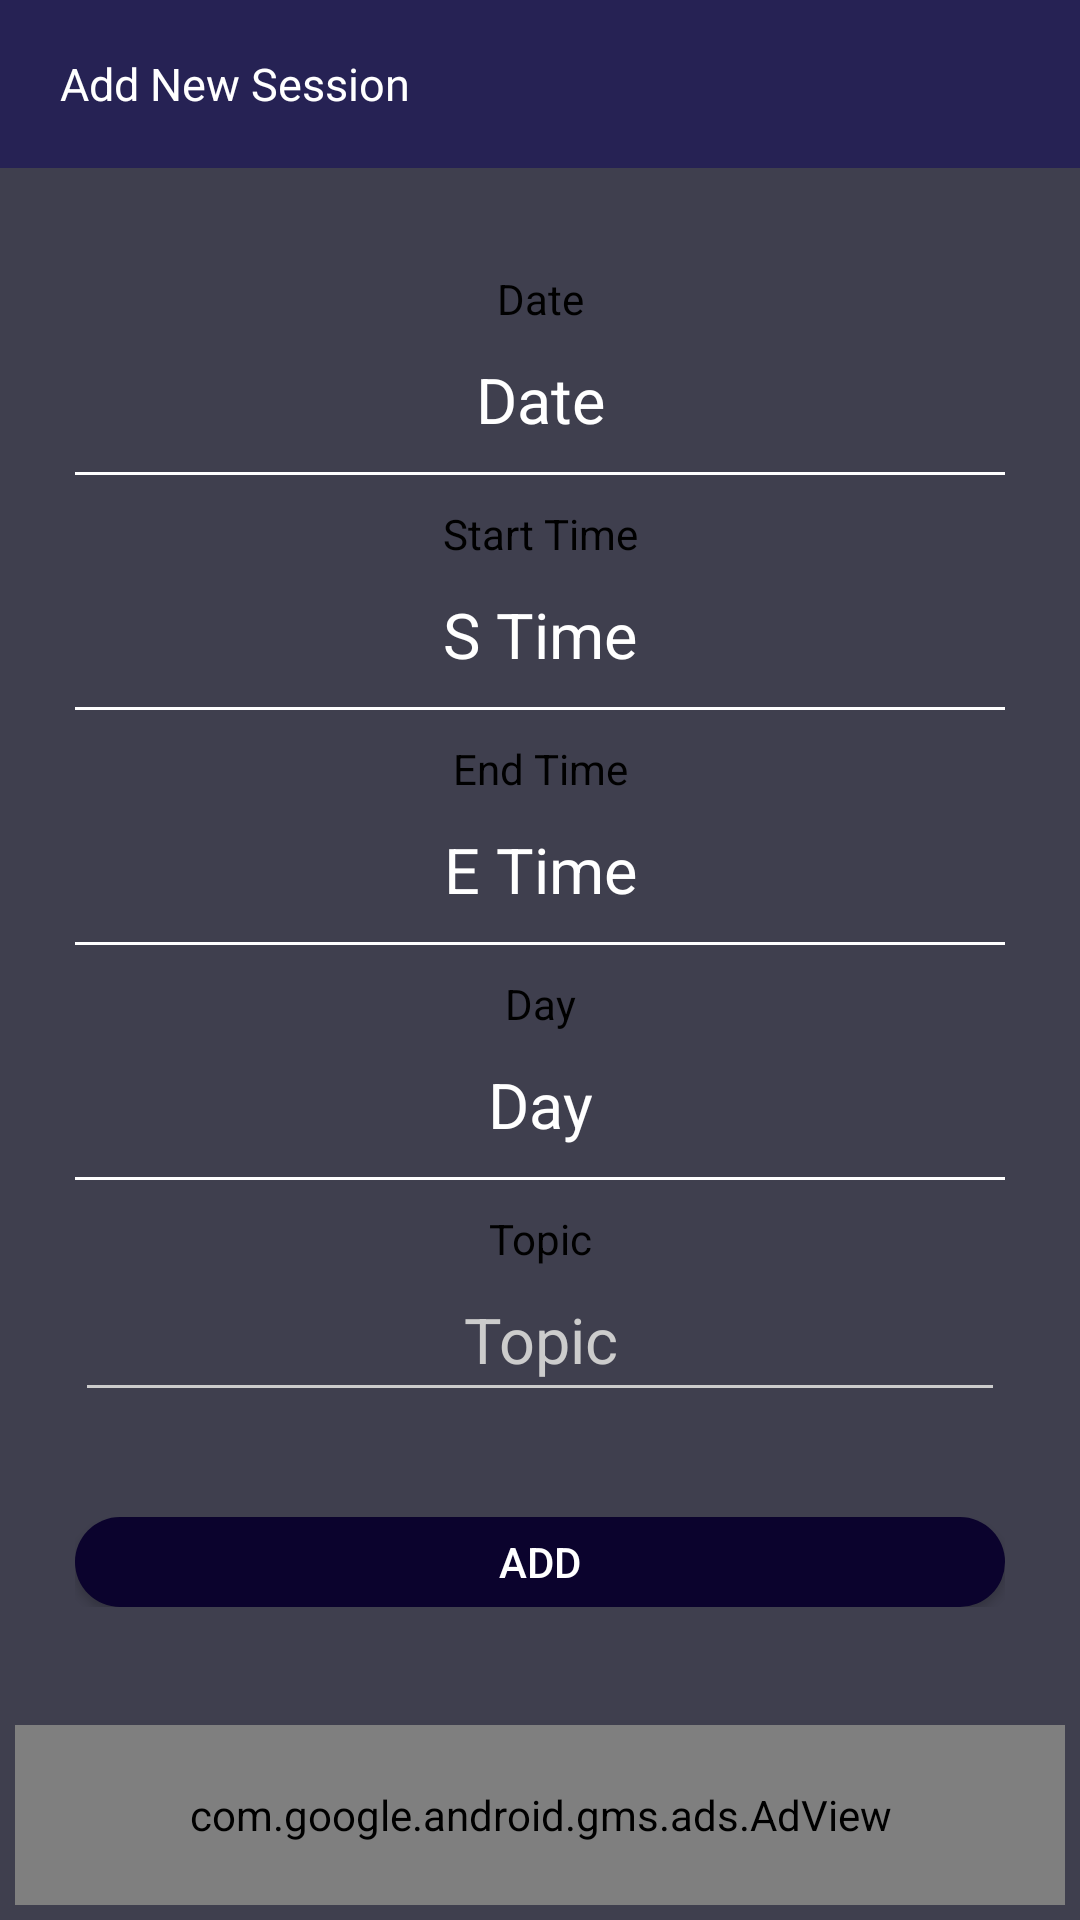

Reconstruct the res/layout file that produces this screen, plus the resources it refers to.
<!-- AndroidManifest.xml: application theme Theme.TuitionHelper -->
<!-- res/layout/activity_add_new_session.xml -->
<?xml version="1.0" encoding="utf-8"?>
<layout xmlns:android="http://schemas.android.com/apk/res/android"
    xmlns:app="http://schemas.android.com/apk/res-auto"
    xmlns:tools="http://schemas.android.com/tools">

    <RelativeLayout
        android:id="@+id/activity_root_view"
        android:layout_width="match_parent"
        android:layout_height="match_parent"
        tools:context="view.activity.AddNewSession">

        <TextView
            android:id="@+id/toolbarview"
            android:layout_width="match_parent"
            android:layout_height="?actionBarSize"
            android:background="@color/primary_dark"
            android:gravity="center_vertical"
            android:paddingLeft="20dp"
            android:text="Add New Session"
            android:textColor="@color/white"
            android:textSize="15dp" />

<ScrollView
    android:layout_above="@+id/adView"
    android:layout_below="@+id/toolbarview"
    android:layout_width="match_parent"
    android:layout_height="match_parent">
    <LinearLayout
        android:layout_gravity="center"
        android:layout_width="match_parent"
        android:layout_height="wrap_content"
        android:layout_margin="15dp"
        android:orientation="vertical"
        android:padding="10dp">
        <TextView
            android:layout_width="match_parent"
            android:layout_height="wrap_content"
            android:text="Date"
            android:textAlignment="center"
            android:textColor="@color/black"
            />
        <TextView
            android:padding="10dp"
            android:id="@+id/input_Date"
            android:layout_width="match_parent"
            android:layout_height="wrap_content"
            android:text="Date"
            android:textAlignment="center"
            android:textSize="21sp"
            android:textColor="@color/white"
            />
        <View
            android:background="@color/white"
            android:layout_width="match_parent"
            android:layout_height="1dp"/>


        <TextView
            android:layout_marginTop="10dp"
            android:layout_width="match_parent"
            android:layout_height="wrap_content"
            android:text="Start Time"
            android:textAlignment="center"
            android:textColor="@color/black"
            />
        <TextView
            android:padding="10dp"
            android:id="@+id/input_sTime"
            android:layout_width="match_parent"
            android:layout_height="wrap_content"
            android:text="S Time"
            android:textAlignment="center"
            android:textSize="21sp"
            android:textColor="@color/white"
            />
        <View
            android:background="@color/white"
            android:layout_width="match_parent"
            android:layout_height="1dp"/>

        <TextView
            android:layout_marginTop="10dp"
            android:layout_width="match_parent"
            android:layout_height="wrap_content"
            android:text="End Time"
            android:textAlignment="center"
            android:textColor="@color/black"
            />
        <TextView
            android:padding="10dp"
            android:id="@+id/input_eTime"
            android:layout_width="match_parent"
            android:layout_height="wrap_content"
            android:text="E Time"
            android:textAlignment="center"
            android:textSize="21sp"
            android:textColor="@color/white"
            />
        <View
            android:background="@color/white"
            android:layout_width="match_parent"
            android:layout_height="1dp"/>

        <TextView
            android:layout_marginTop="10dp"
            android:layout_width="match_parent"
            android:layout_height="wrap_content"
            android:text="Day"
            android:textAlignment="center"
            android:textColor="@color/black"
            />
        <TextView
            android:padding="10dp"
            android:id="@+id/input_Day"
            android:layout_width="match_parent"
            android:layout_height="wrap_content"
            android:text="Day"
            android:textAlignment="center"
            android:textSize="21sp"
            android:textColor="@color/white"
            />
        <View
            android:background="@color/white"
            android:layout_width="match_parent"
            android:layout_height="1dp"/>

        <TextView
            android:layout_marginTop="10dp"
            android:layout_width="match_parent"
            android:layout_height="wrap_content"
            android:text="Topic"
            android:textAlignment="center"
            android:textColor="@color/black"
            />
        <EditText
            android:padding="10dp"
            android:id="@+id/input_Topic"
            android:layout_width="match_parent"
            android:layout_height="wrap_content"
            android:hint="Topic"
            android:textAlignment="center"
            android:textSize="21sp"
            android:textColor="@color/white"
            />



        <Button
            android:id="@+id/addSessionBtnId"
            android:layout_width="match_parent"
            android:layout_height="30dp"
            android:layout_marginTop="35dp"
            android:background="@drawable/btn_background_round"
            android:text="Add"
            android:textAlignment="center"
            android:textColor="@color/white" />

    </LinearLayout>
</ScrollView>

        <com.google.android.gms.ads.AdView
            xmlns:ads="http://schemas.android.com/apk/res-auto"
            android:id="@+id/adView"
            android:layout_width="match_parent"
            android:layout_height="60dp"
            android:layout_margin="5dp"
            android:padding="5dp"
            android:layout_centerHorizontal="true"
            android:layout_alignParentBottom="true"
            ads:adSize="BANNER"
            ads:adUnitId="ca-app-pub-7098600576446460/1812333402">
            
        </com.google.android.gms.ads.AdView>
    </RelativeLayout>
</layout>
<!-- resources referenced by this layout -->
<resources>
  <color name="black">#FF000000</color>
  <color name="primary_dark">#262254</color>
  <color name="white">#FFFFFFFF</color>
  <!-- drawable btn_background_round (drawable) -->
  <?xml version="1.0" encoding="utf-8"?>
      <shape xmlns:android="http://schemas.android.com/apk/res/android"
          android:shape="rectangle">
          <solid android:color="@color/primary_darker" />
          <corners android:bottomRightRadius="15dp"
              android:bottomLeftRadius="15dp"
              android:topRightRadius="15dp"
              android:topLeftRadius="15dp"/>
      </shape>
  <style name="Theme.TuitionHelper" parent="Theme.AppCompat.Light.NoActionBar">
          
  
          <item name="colorPrimary">@color/primary</item>
          <item name="colorPrimaryDark">@color/primary_dark</item>
          <item name="colorAccent">@color/accent</item>
  
          <item name="android:windowBackground">@color/blue_grey</item>
  
          <item name="colorControlNormal">@color/iron</item>
          <item name="colorControlActivated">@color/white</item>
          <item name="colorControlHighlight">@color/white</item>
          <item name="android:textColorHint">@color/iron</item>
  
          <item name="colorButtonNormal">@color/primary_darker</item>
          <item name="android:colorButtonNormal">@color/primary_darker</item>
      </style>
  <color name="primary_darker">#0B032D</color>
  <color name="primary">#9C8AA5</color>
  <color name="accent">#FFFFFF</color>
  <color name="blue_grey">#3F3F4E</color>
  <color name="iron">#CCCCCC</color>
</resources>
